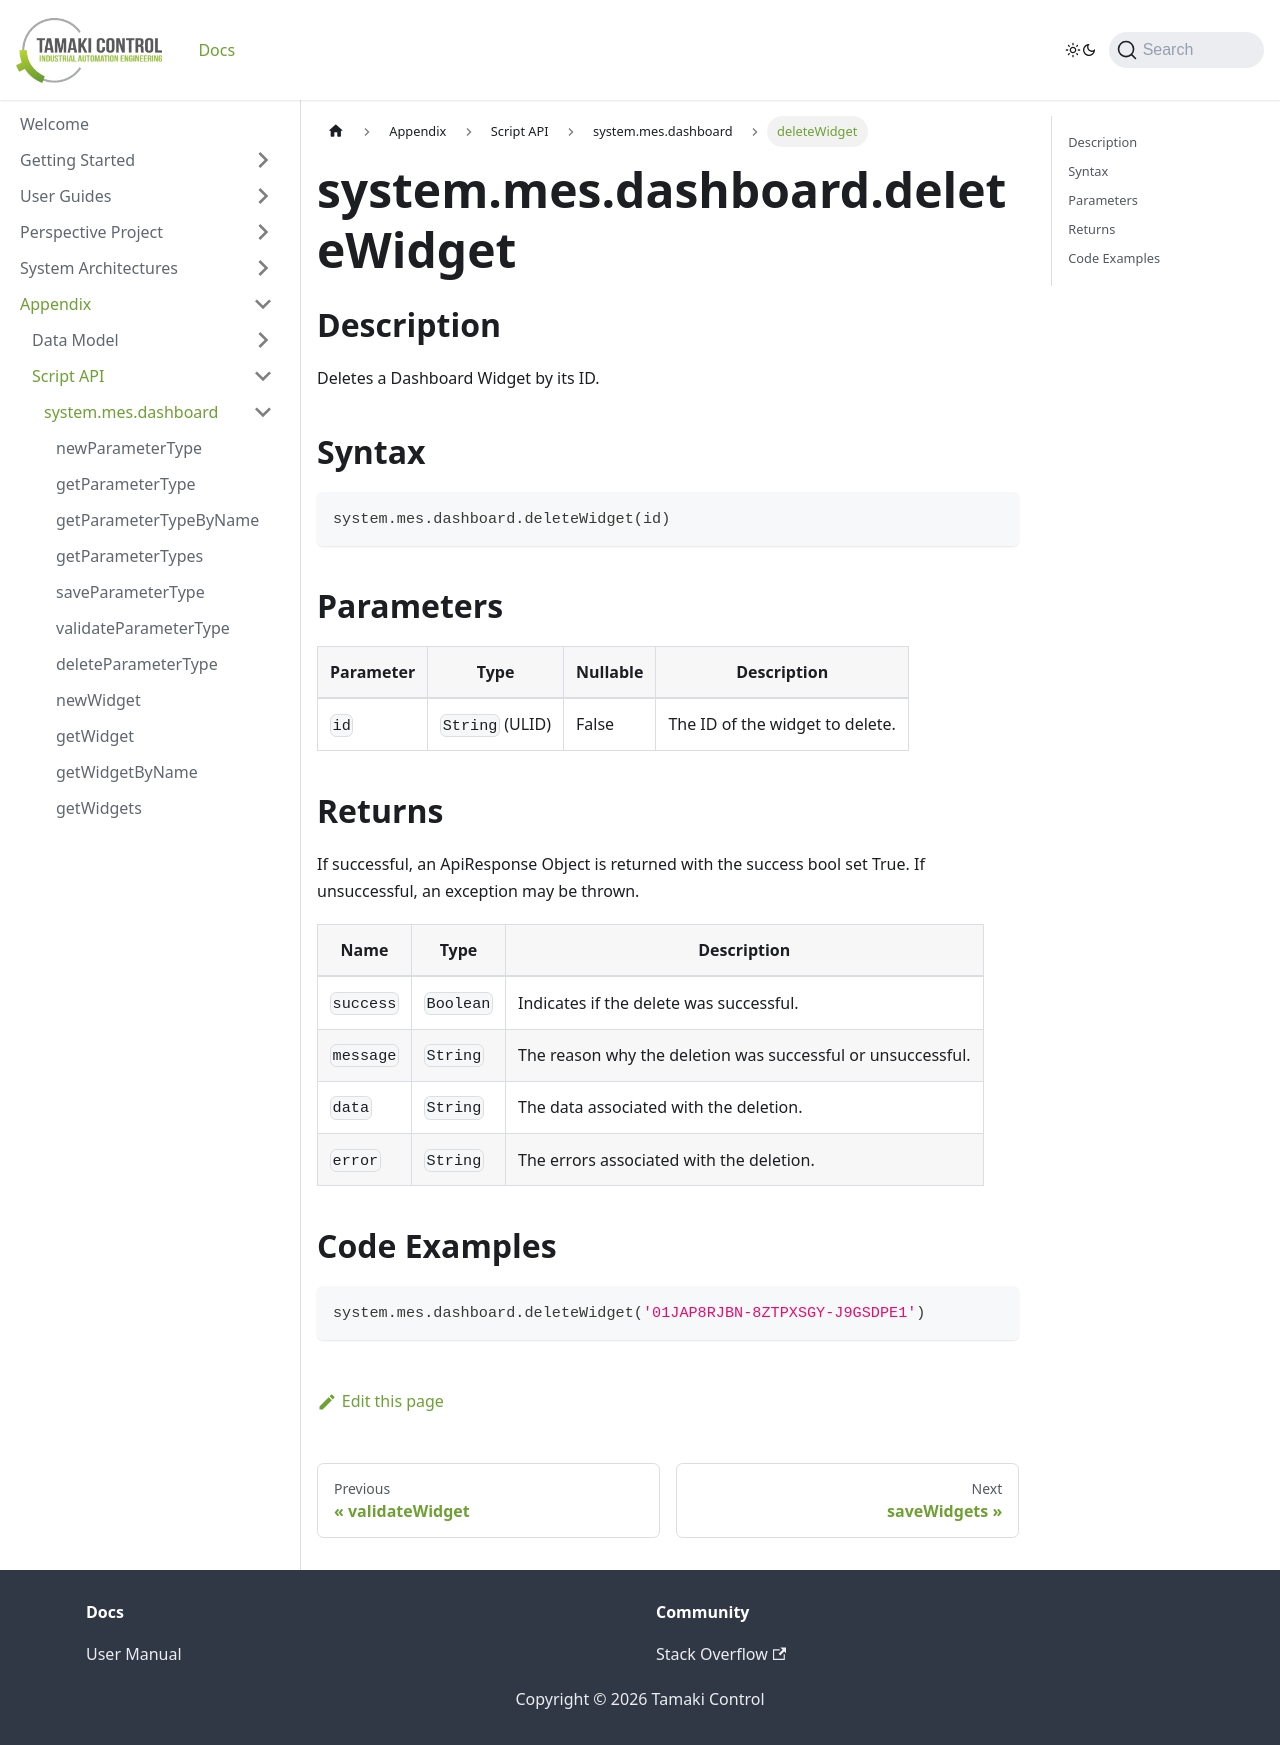

repository: TamakiControl/tamaki-mes-docs · page: docs/appendix/script-api/dashboard-script-api/delete-widget/index.html · generator: docusaurus

---
sidebar_position: 17
title: "deleteWidget"
description: "Deletes a dashboard widget by ID."
---

# system.mes.dashboard.deleteWidget

## Description

Deletes a Dashboard Widget by its ID.

## Syntax

```python
system.mes.dashboard.deleteWidget(id)
```

## Parameters

| Parameter | Type            | Nullable | Description                     |
|-----------|-----------------|----------|---------------------------------|
| `id`      | `String` (ULID) | False    | The ID of the widget to delete. |

## Returns

If successful, an ApiResponse Object is returned with the success bool set True. If unsuccessful, an exception may be
thrown.

| Name      | Type      | Description                                                 |
|-----------|-----------|-------------------------------------------------------------|
| `success` | `Boolean` | Indicates if the delete was successful.                     |
| `message` | `String`  | The reason why the deletion was successful or unsuccessful. |
| `data`    | `String`  | The data associated with the deletion.                      |
| `error`   | `String`  | The errors associated with the deletion.                    |

## Code Examples

```python
system.mes.dashboard.deleteWidget('01JAP8RJBN-8ZTPXSGY-J9GSDPE1')
```
